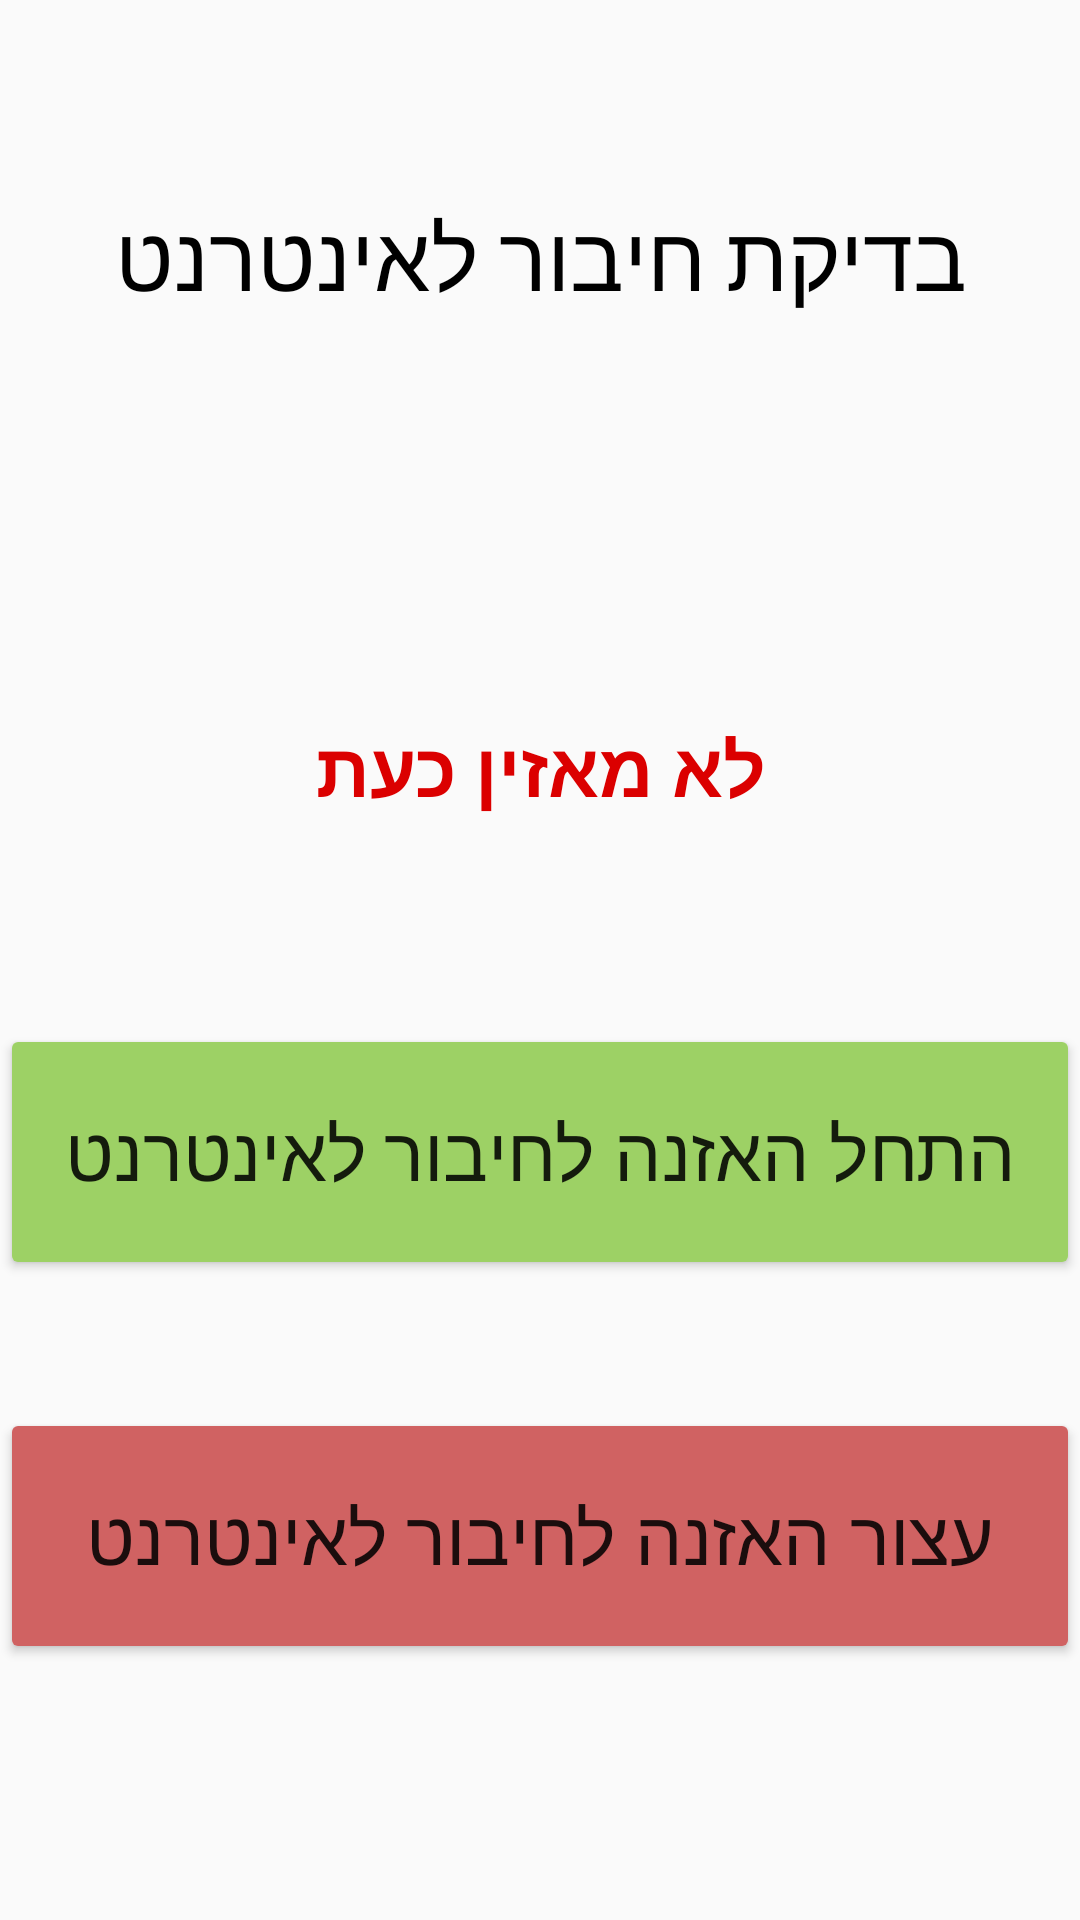

Here is an Android app screen rendered from its layout file. Give the layout XML and the strings, colors and styles it references.
<!-- AndroidManifest.xml: application theme Theme.AppCompat.DayNight.DarkActionBar -->
<!-- res/layout/activity_four.xml -->
<?xml version="1.0" encoding="utf-8"?>
<LinearLayout xmlns:android="http://schemas.android.com/apk/res/android"
    xmlns:app="http://schemas.android.com/apk/res-auto"
    xmlns:tools="http://schemas.android.com/tools"
    android:id="@+id/main"
    android:layout_width="match_parent"
    android:layout_height="match_parent"
    android:orientation="vertical"
    tools:context=".FourActivity">

    <TextView
        android:id="@+id/tvTitle4"
        android:layout_width="match_parent"
        android:layout_height="0dp"
        android:layout_weight="2"
        android:gravity="center"
        android:text="בדיקת חיבור לאינטרנט"
        android:textColor="#000000"
        android:textSize="30dp" />

    <Space
        android:layout_width="match_parent"
        android:layout_height="0dp"
        android:layout_weight="0.5" />

    <TextView
        android:id="@+id/tvInfoListen"
        android:layout_width="match_parent"
        android:layout_height="0dp"
        android:layout_weight="1"
        android:gravity="center"
        android:text="לא מאזין כעת"
        android:textColor="#DB0000"
        android:textSize="25dp"
        android:textStyle="bold" />

    <Space
        android:layout_width="match_parent"
        android:layout_height="0dp"
        android:layout_weight="0.5" />

    <Button
        android:id="@+id/btnStartListen"
        android:layout_width="match_parent"
        android:layout_height="0dp"
        android:layout_weight="1"
        android:backgroundTint="#9DD165"
        android:onClick="startListen"
        android:text="התחל האזנה לחיבור לאינטרנט"
        android:textSize="25dp" />

    <Space
        android:layout_width="match_parent"
        android:layout_height="0dp"
        android:layout_weight="0.5" />

    <Button
        android:id="@+id/btnStopListen"
        android:layout_width="match_parent"
        android:layout_height="0dp"
        android:layout_weight="1"
        android:backgroundTint="#D06262"
        android:onClick="stopListen"
        android:text="עצור האזנה לחיבור לאינטרנט"
        android:textSize="25dp" />

    <Space
        android:layout_width="match_parent"
        android:layout_height="0dp"
        android:layout_weight="1" />
</LinearLayout>
<!-- resources referenced by this layout -->
<resources>

</resources>
